Run: headless pygame with SDL's dummy video driver; simulated clock (each Clock.tick advances the game by its frame time, no real sleeping); random seed 0; keys injected as events and as key.get_pressed() state; no mouse input; restart key SPACE tapped at the start of phases 3 and 4.
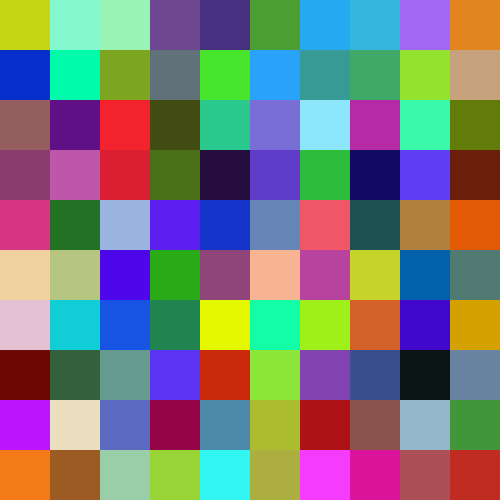
Frame 1 of 4 · flips 1–60 · no input
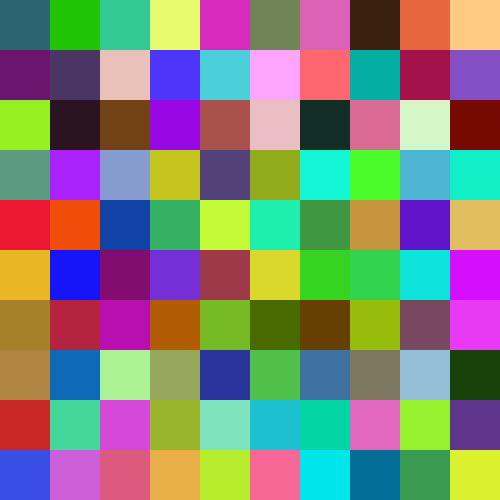
Frame 2 of 4 · flips 61–180 · tapped SPACE, RETURN · held RIGHT (→), D
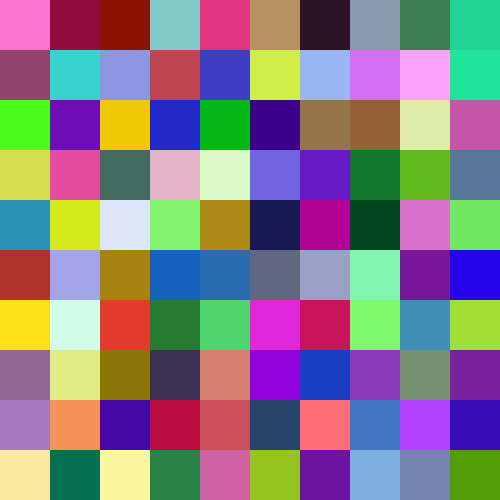
Frame 3 of 4 · flips 181–300 · tapped SPACE · held DOWN (↓), S
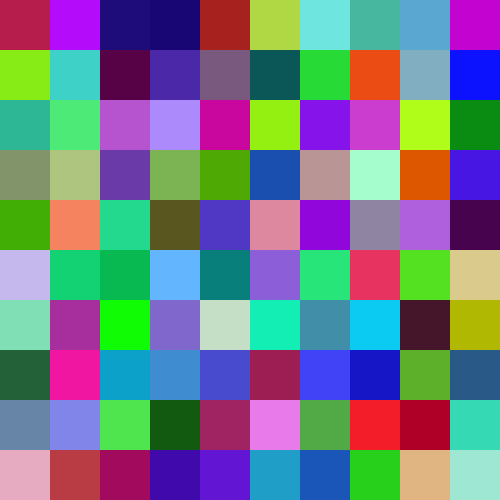
Frame 4 of 4 · flips 301–420 · tapped SPACE · held LEFT (←), A, UP (↑), W

The pygame program that drew these frames:

import pygame,random
pygame.init()
def f():
 return [[(random.randint(0,255),random.randint(0,255),random.randint(0,255)) for _ in range(10)] for _ in range(10)]
s=pygame.display.set_mode((500,500));pygame.display.set_caption("Procedural Color Grid (Press SPACE to Regenerate)");data=f();r=True
while r:
 s.fill((0,0,0))
 for y in range(10):
  for x in range(10):pygame.draw.rect(s,data[y][x],(x*50,y*50,50,50))
 pygame.display.flip()
 for e in pygame.event.get():
  r=False if e.type==pygame.QUIT else r;data=f() if e.type==pygame.KEYDOWN and e.key==pygame.K_SPACE else data
pygame.quit()
